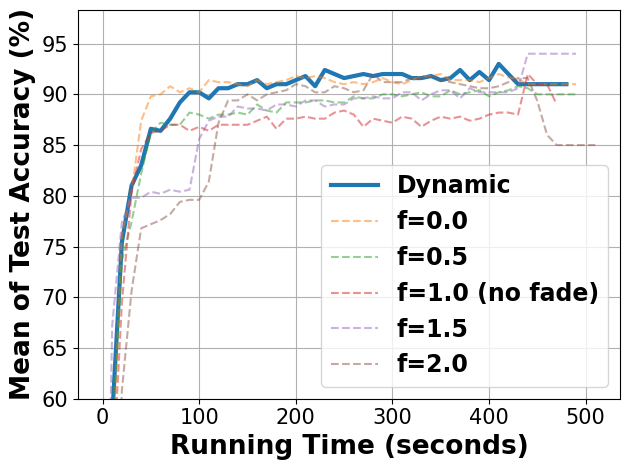

Reproduce this figure in Python.
# -*- coding: UTF-8 -*-

# For ubuntu env error: findfont: Font family ['Times New Roman'] not found. Falling back to DejaVu Sans.
# ```bash
# sudo apt-get install msttcorefonts
# rm -rf ~/.cache/matplotlib
# ```

import matplotlib.pyplot as plt
import matplotlib.font_manager as font_manager

fed_async = [13.4, 58.2, 75.4, 81.0, 83.0, 86.6, 86.4, 87.6, 89.2, 90.2, 90.2, 89.6, 90.6, 90.6, 91.0, 91.0, 91.4, 90.6, 91.0, 91.0, 91.4, 91.8, 90.8, 92.4, 92.0, 91.6, 91.8, 92.0, 91.8, 92.0, 92.0, 92.0, 91.6, 91.6, 91.8, 91.4, 91.6, 92.4, 91.4, 92.2, 91.4, 93.0, 92.0, 91.0, 91.0, 91.0, 91.0, 91.0, 91.0, None, None, None, None, None, None, None, None, None, None, None, None, None, None, None, None, None, None, None, None, None, None, None, None, None, None, None, None, None]
fed_async_f00 = [12.4, 53.0, 76.2, 80.4, 87.4, 89.8, 90.0, 90.8, 90.2, 90.6, 90.2, 91.4, 91.2, 91.2, 91.0, 90.8, 91.4, 91.0, 91.2, 91.4, 91.8, 91.6, 91.8, 91.6, 91.2, 91.0, 91.2, 91.0, 91.2, 91.6, 91.2, 91.0, 91.4, 91.8, 91.8, 92.0, 91.4, 91.4, 91.4, 91.2, 91.6, 92.0, 91.67, 91.5, 91.0, 91.0, 91.0, 91.0, 91.0, 91.0, None, None, None, None, None, None, None, None, None, None, None, None, None, None, None, None, None, None, None, None, None, None, None, None, None, None, None, None]
fed_async_f05 = [7.8, 56.0, 73.6, 77.4, 82.2, 86.2, 87.2, 87.0, 87.0, 88.2, 88.0, 87.6, 88.0, 88.0, 88.2, 88.0, 89.0, 88.4, 88.2, 89.2, 89.2, 89.2, 89.4, 89.4, 89.2, 89.2, 89.8, 89.6, 89.6, 90.0, 90.0, 89.8, 90.0, 90.2, 89.8, 89.8, 90.4, 90.0, 90.2, 90.4, 89.8, 90.2, 90.4, 90.8, 90.6, 90.0, 90.0, 90.0, 90.0, 90.0, None, None, None, None, None, None, None, None, None, None, None, None, None, None, None, None, None, None, None, None, None, None, None, None, None, None, None, None]
fed_async_f10 = [12.2, 51.2, 69.4, 80.4, 84.6, 86.2, 86.4, 87.0, 87.0, 86.4, 86.8, 86.4, 87.0, 87.0, 87.0, 87.0, 87.4, 87.8, 86.6, 87.6, 87.6, 87.8, 87.6, 87.6, 88.2, 88.4, 88.0, 86.8, 87.6, 87.4, 87.2, 87.8, 87.6, 86.8, 87.4, 87.8, 87.6, 87.8, 87.4, 87.6, 88.0, 88.2, 88.2, 88.0, 92.0, 91.0, 91.0, 89.0, None, None, None, None, None, None, None, None, None, None, None, None, None, None, None, None, None, None, None, None, None, None, None, None, None, None, None, None, None, None]
fed_async_f15 = [17.2, 67.2, 77.4, 79.8, 79.8, 80.4, 80.2, 80.6, 80.4, 80.6, 85.6, 87.4, 87.8, 87.8, 88.8, 88.6, 88.6, 88.4, 89.0, 89.0, 88.8, 89.4, 89.4, 88.8, 89.0, 89.0, 89.6, 89.6, 89.8, 89.6, 89.6, 90.2, 90.2, 89.4, 90.0, 90.4, 90.4, 89.6, 90.6, 90.2, 90.2, 90.2, 90.2, 90.6, 94.0, 94.0, 94.0, 94.0, 94.0, 94.0, None, None, None, None, None, None, None, None, None, None, None, None, None, None, None, None, None, None, None, None, None, None, None, None, None, None, None, None]
fed_async_f20 = [9.2, 34.0, 60.8, 70.6, 76.8, 77.2, 77.6, 78.2, 79.4, 79.6, 79.6, 81.4, 87.2, 89.4, 89.4, 90.0, 89.4, 90.0, 90.2, 90.4, 91.0, 90.8, 90.2, 90.2, 90.8, 90.6, 90.2, 90.4, 92.0, 91.2, 91.2, 91.2, 91.6, 91.6, 91.8, 91.4, 91.2, 91.0, 90.8, 90.6, 90.6, 90.8, 91.2, 91.6, 91.6, 89.33, 86.0, 85.0, 85.0, 85.0, 85.0, 85.0, None, None, None, None, None, None, None, None, None, None, None, None, None, None, None, None, None, None, None, None, None, None, None, None, None, None]

x = range(len(fed_async_f05))
x = [value * 10 for value in x]

fig, axes = plt.subplots()

legendFont = font_manager.FontProperties(family='Times New Roman', weight='bold', style='normal', size=17)
xylabelFont = font_manager.FontProperties(family='Times New Roman', weight='bold', style='normal', size=19)
csXYLabelFont = {'fontproperties': xylabelFont}

axes.plot(x, fed_async, label="Dynamic", linewidth=3)
axes.plot(x, fed_async_f00, label="f=0.0", linestyle='--', alpha=0.5)
axes.plot(x, fed_async_f05, label="f=0.5", linestyle='--', alpha=0.5)
axes.plot(x, fed_async_f10, label="f=1.0 (no fade)", linestyle='--', alpha=0.5)
axes.plot(x, fed_async_f15, label="f=1.5", linestyle='--', alpha=0.5)
axes.plot(x, fed_async_f20, label="f=2.0", linestyle='--', alpha=0.5)

axes.set_xlabel("Running Time (seconds)", **csXYLabelFont)
axes.set_ylabel("Mean of Test Accuracy (%)", **csXYLabelFont)

plt.xticks(family='Times New Roman', fontsize=15)
plt.yticks(family='Times New Roman', fontsize=15)
plt.tight_layout()
plt.ylim(60)
plt.legend(prop=legendFont)
plt.grid()
plt.show()
